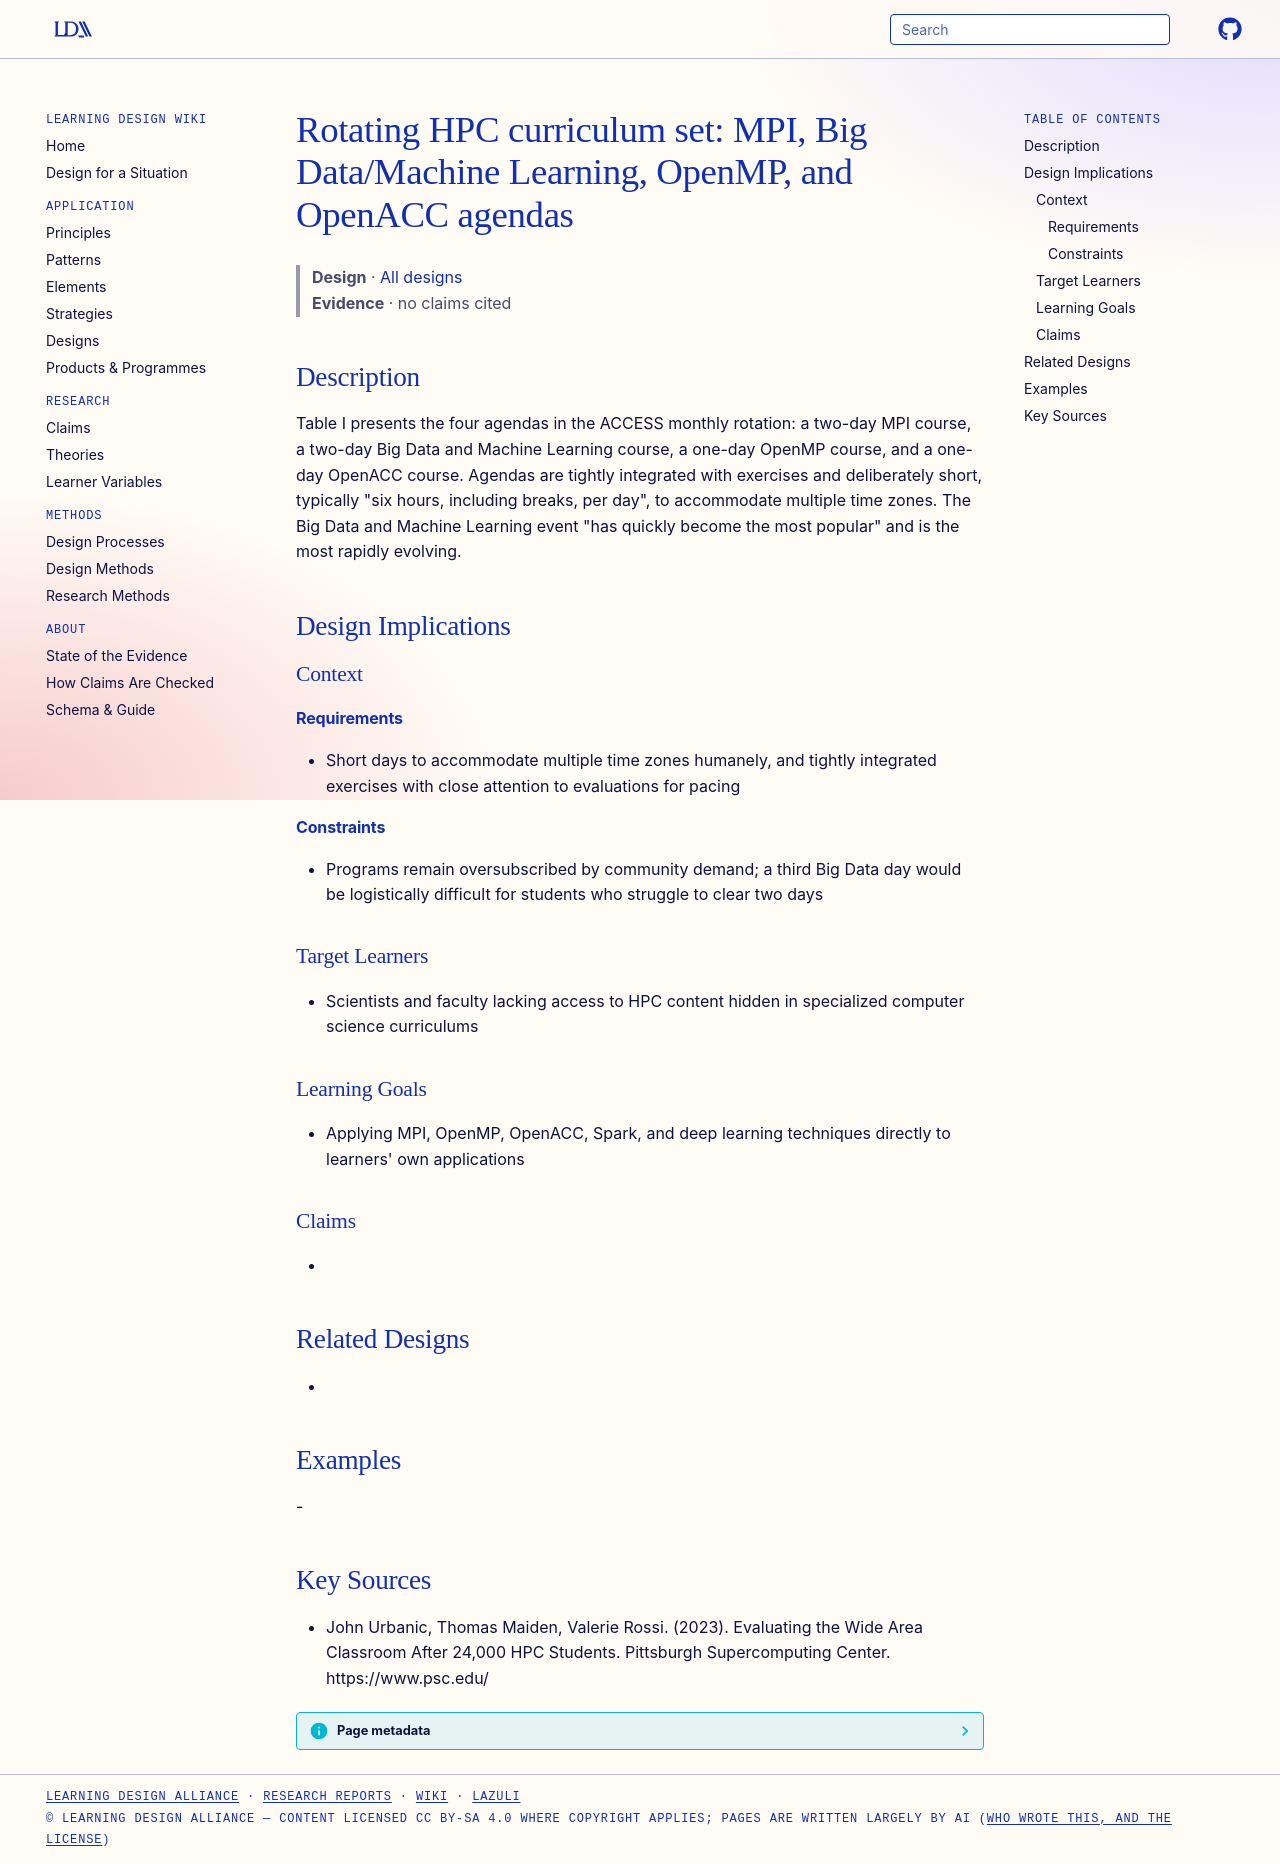

repository: Learning-Design-Alliance/learning-wiki · page: designs/wac-rotating-hpc-curricula/index.html · generator: mkdocs

---
type: design
id: wac-rotating-hpc-curricula
title: "Rotating HPC curriculum set: MPI, Big Data/Machine Learning, OpenMP, and OpenACC agendas"
description: "Table I presents the four agendas in the ACCESS monthly rotation: a two-day MPI course, a two-day Big Data and Machine Learning course, a one-day OpenMP course, and a one-day OpenACC course."
status: review
generated:
  by: "process:settle-candidates"
  at: 2026-11-20
sources:
  - id: john-urbanic-2023
    resource: "https://www.psc.edu/"
    title: "John Urbanic, Thomas Maiden, Valerie Rossi. (2023). Evaluating the Wide Area Classroom After 24,000 HPC Students. Pittsburgh Supercomputing Center. https://www.psc.edu/"
    author: John Urbanic, Thomas Maiden, Valerie Rossi
---

# Rotating HPC curriculum set: MPI, Big Data/Machine Learning, OpenMP, and OpenACC agendas

> **Design** · [All designs](index.md)
> **Evidence** · no claims cited

## Description
Table I presents the four agendas in the ACCESS monthly rotation: a two-day MPI course, a two-day Big Data and Machine Learning course, a one-day OpenMP course, and a one-day OpenACC course. Agendas are tightly integrated with exercises and deliberately short, typically "six hours, including breaks, per day", to accommodate multiple time zones. The Big Data and Machine Learning event "has quickly become the most popular" and is the most rapidly evolving.

## Design Implications

### Context
#### Requirements
- Short days to accommodate multiple time zones humanely, and tightly integrated exercises with close attention to evaluations for pacing
#### Constraints
- Programs remain oversubscribed by community demand; a third Big Data day would be logistically difficult for students who struggle to clear two days

### Target Learners
- Scientists and faculty lacking access to HPC content hidden in specialized computer science curriculums

### Learning Goals
- Applying MPI, OpenMP, OpenACC, Spark, and deep learning techniques directly to learners' own applications

### Claims
- 

## Related Designs
- 

## Examples
-

## Key Sources
- John Urbanic, Thomas Maiden, Valerie Rossi. (2023). Evaluating the Wide Area Classroom After 24,000 HPC Students. Pittsburgh Supercomputing Center. https://www.psc.edu/
